Run: headless pygame with SDL's dummy video driver; simulated clock (each Clock.tick advances the game by its frame time, no real sleeping); random seed 0; keys injected as events and as key.get_pressed() state; no mouse input.
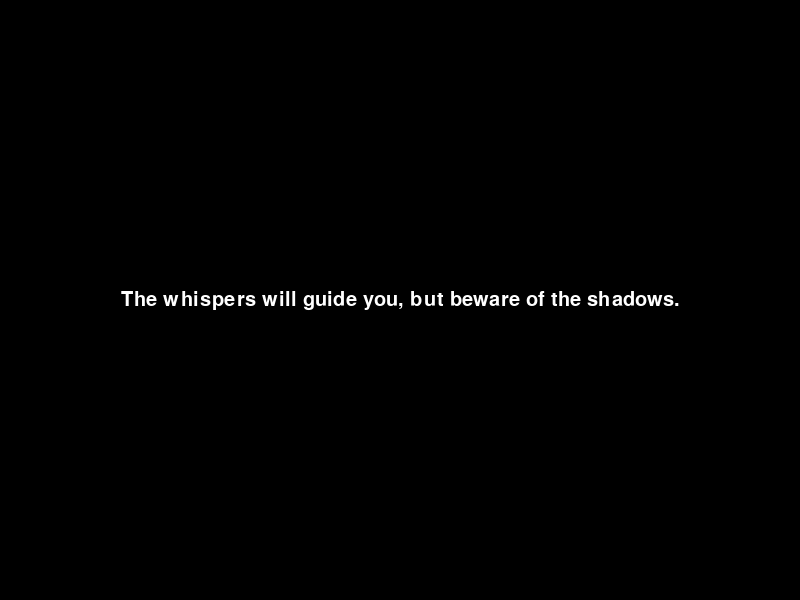
Frame 1 of 4 · flips 1–60 · no input
Frame 2 of 4 · flips 61–180 · tapped SPACE, RETURN · held RIGHT (→), D · screen unchanged from frame 1, image omitted
Frame 3 of 4 · flips 181–300 · held DOWN (↓), S · screen unchanged from frame 2, image omitted
Frame 4 of 4 · flips 301–420 · held LEFT (←), A, UP (↑), W · screen unchanged from frame 3, image omitted

The pygame program that drew these frames:

import pygame
import time

# Initialize Pygame
pygame.init()

# Set up the display
screen = pygame.display.set_mode((800, 600))
pygame.display.set_caption("Loading Screen")

# Load a font
font = pygame.font.SysFont('Arial', 30)

# Define the narrative dialogues
narrative_dialogues = [
    "Welcome to the Labyrinth of Whispers.",
    "You will face many challenges ahead.",
    "Trust your instincts and stay alert.",
    "The whispers will guide you, but beware of the shadows."
]

def loading_screen():
    for dialogue in narrative_dialogues:
        # Fill the screen with a color or background image
        screen.fill((0, 0, 0))  # Black background
        
        # Render the dialogue text
        text_surface = font.render(dialogue, True, (255, 255, 255))  # White text
        text_rect = text_surface.get_rect(center=(400, 300))  # Center the text
        screen.blit(text_surface, text_rect)
        
        # Update the display
        pygame.display.flip()
        
        # Wait for a short duration
        time.sleep(2)  # Adjust the duration as needed

# Main loop
running = True
while running:
    for event in pygame.event.get():
        if event.type == pygame.QUIT:
            running = False

    loading_screen()  # Call the loading screen function

# Quit Pygame
pygame.quit()
